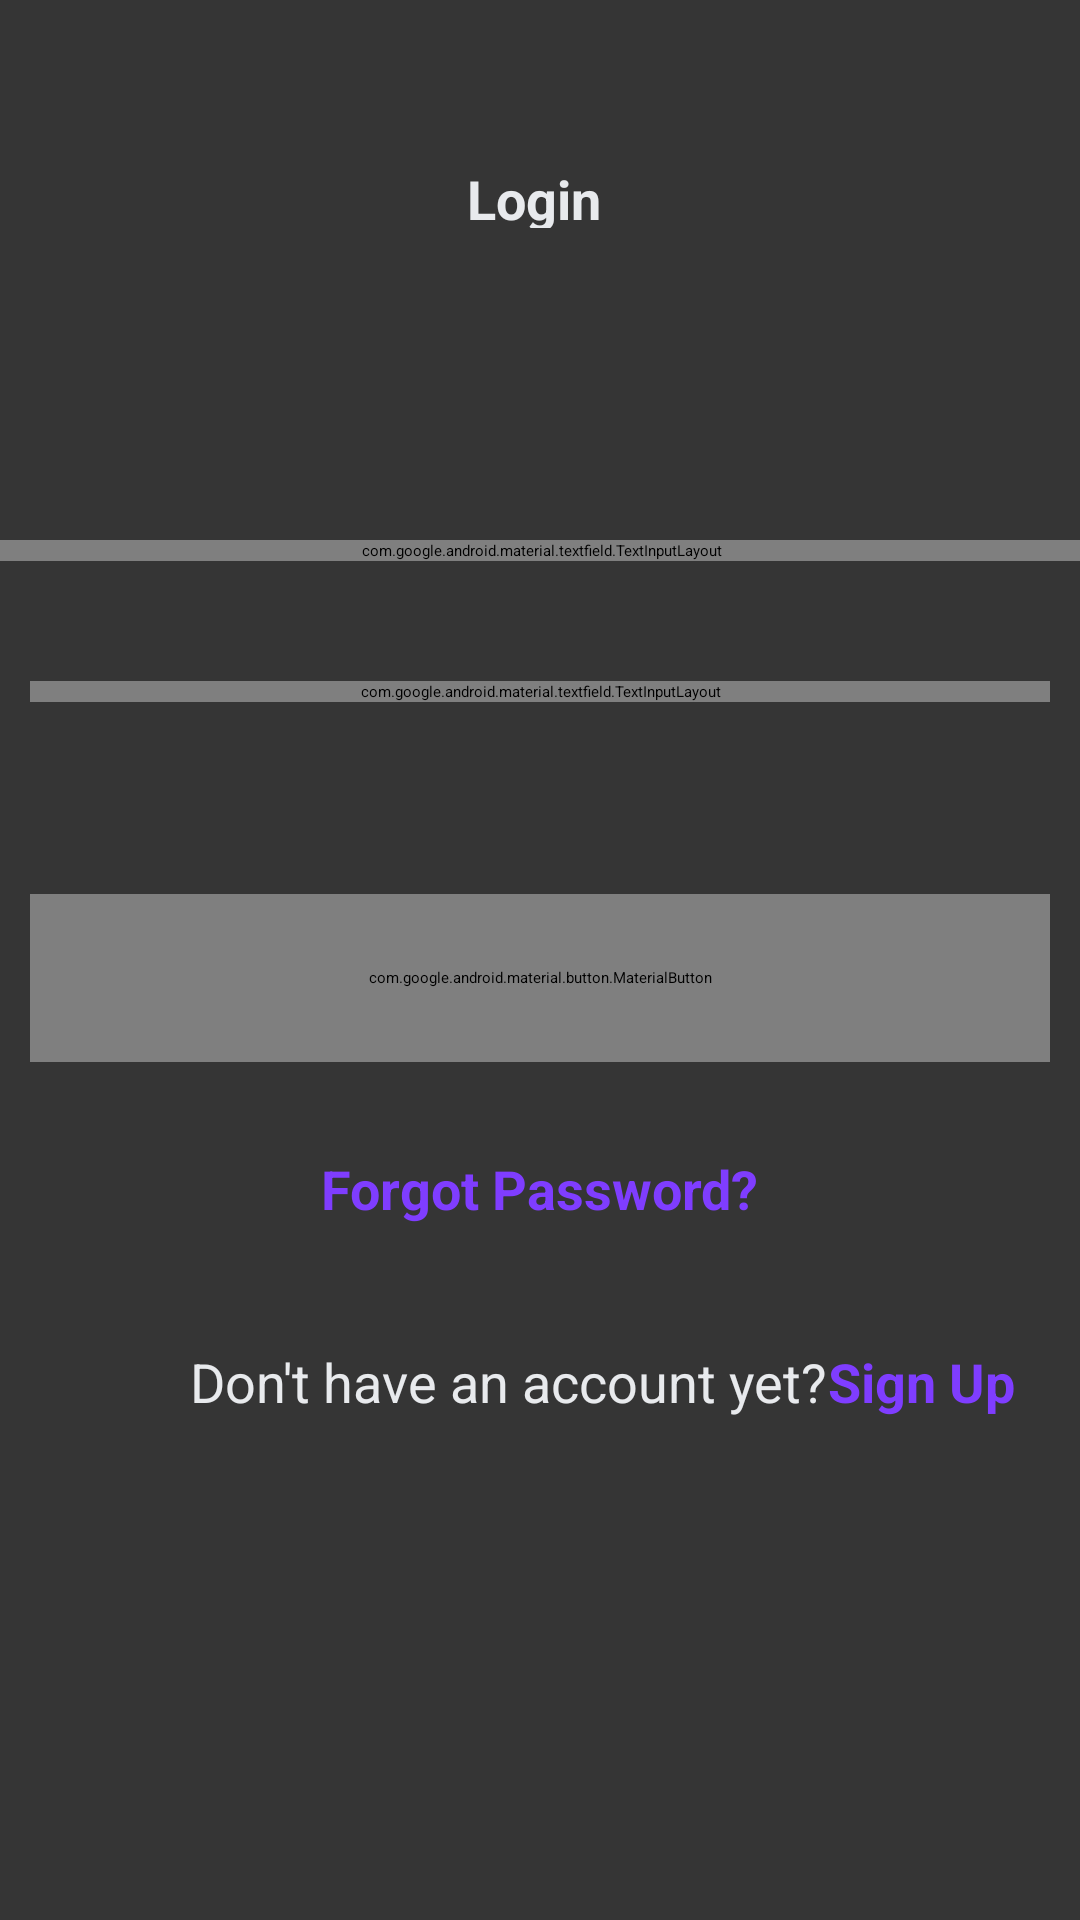

Produce the Android XML layout that renders to this screen, including the resource entries it uses.
<!-- AndroidManifest.xml: application theme Theme.App.Starting -->
<!-- res/layout/login.xml -->
<?xml version="1.0" encoding="utf-8"?>
<androidx.constraintlayout.widget.ConstraintLayout xmlns:android="http://schemas.android.com/apk/res/android"
    xmlns:app="http://schemas.android.com/apk/res-auto"
    xmlns:tools="http://schemas.android.com/tools"
    android:background="@color/background"
    android:layout_width="match_parent"
    android:layout_height="match_parent">

    <TextView
        android:id="@+id/textView"
        android:layout_width="49dp"
        android:layout_height="22dp"
        android:layout_marginTop="54dp"
        android:text="Login"
        android:textColor="@color/white"
        android:textSize="18sp"
        android:textStyle="bold"
        app:layout_constraintEnd_toEndOf="parent"
        app:layout_constraintStart_toStartOf="parent"
        app:layout_constraintTop_toTopOf="parent" />



    <com.google.android.material.textfield.TextInputLayout
        android:id="@+id/email_et_login"
        style="@style/Widget.MaterialComponents.TextInputLayout.OutlinedBox"
        android:layout_width="393dp"
        android:layout_height="wrap_content"
        android:layout_marginTop="180dp"
        android:hint="@string/email"
        android:textColorHint="@color/white"
        android:inputType="textEmailAddress"
        app:boxCornerRadiusBottomEnd="10dp"
        app:boxCornerRadiusBottomStart="10dp"
        app:boxCornerRadiusTopEnd="10dp"
        app:boxCornerRadiusTopStart="10dp"
        app:hintTextColor="@color/white"
        app:layout_constraintEnd_toEndOf="parent"
        app:layout_constraintStart_toStartOf="parent"
        app:layout_constraintTop_toTopOf="parent">

        <com.google.android.material.textfield.TextInputEditText
            android:layout_width="match_parent"
            android:layout_height="wrap_content"
            android:textColor="@color/white"
            android:maxEms="1"
            android:maxLines="1"
            android:singleLine="true" />
    </com.google.android.material.textfield.TextInputLayout>

    <com.google.android.material.textfield.TextInputLayout
        android:id="@+id/password_et_login"
        style="@style/Widget.MaterialComponents.TextInputLayout.OutlinedBox"
        android:layout_width="match_parent"
        android:layout_height="wrap_content"
        android:layout_marginTop="40dp"
        android:layout_marginStart="10dp"
        android:layout_marginEnd="10dp"
        android:hint="@string/password"
        app:boxCornerRadiusBottomEnd="10dp"
        app:boxCornerRadiusBottomStart="10dp"
        app:boxCornerRadiusTopEnd="10dp"
        android:textColorHint="@color/white"
        app:boxCornerRadiusTopStart="10dp"
        app:endIconMode="password_toggle"
        app:layout_constraintEnd_toEndOf="parent"
        app:layout_constraintStart_toStartOf="parent"
        app:layout_constraintTop_toBottomOf="@+id/email_et_login">

        <com.google.android.material.textfield.TextInputEditText
            android:layout_width="match_parent"
            android:layout_height="wrap_content"
            android:inputType="textPassword"
            android:maxEms="1"
            android:textColor="@color/white"
            android:maxLines="1"
            android:singleLine="true" />

    </com.google.android.material.textfield.TextInputLayout>

    <com.google.android.material.button.MaterialButton
        android:id="@+id/materialButton"
        android:layout_width="match_parent"
        android:layout_height="56dp"
        android:layout_marginStart="10dp"
        android:layout_marginTop="64dp"
        android:layout_marginEnd="10dp"
        android:background="@drawable/rounded_button"
        android:text="Login"
        android:textAllCaps="false"
        android:textSize="18sp"
        app:layout_constraintEnd_toEndOf="parent"
        app:layout_constraintHorizontal_bias="0.0"
        app:layout_constraintStart_toStartOf="parent"
        app:layout_constraintTop_toBottomOf="@+id/password_et_login" />



    <TextView
        android:id="@+id/forgot_pass"
        android:layout_width="wrap_content"
        android:layout_height="wrap_content"
        android:layout_marginTop="30dp"
        android:text="Forgot Password?"
        android:textColor="@color/button_color"
        android:textSize="18sp"
        android:textStyle="bold"
        app:layout_constraintEnd_toEndOf="parent"
        app:layout_constraintStart_toStartOf="parent"
        app:layout_constraintTop_toBottomOf="@+id/materialButton" />

    <TextView
        android:id="@+id/textView3"
        android:layout_width="wrap_content"
        android:layout_height="wrap_content"
        android:layout_marginTop="40dp"
        android:text="Don't have an account yet?"
        android:textColor="@color/white"
        android:textSize="18sp"
        app:layout_constraintEnd_toEndOf="parent"
        app:layout_constraintHorizontal_bias="0.429"
        app:layout_constraintStart_toStartOf="parent"
        app:layout_constraintTop_toBottomOf="@+id/forgot_pass" />

    <TextView
        android:id="@+id/sign_up_txt"
        android:layout_width="wrap_content"
        android:layout_height="wrap_content"
        android:layout_marginTop="40dp"
        android:text="Sign Up"
        android:textColor="@color/button_color"
        android:textSize="18sp"
        android:textStyle="bold"
        app:layout_constraintEnd_toEndOf="parent"
        app:layout_constraintHorizontal_bias="0.0"
        app:layout_constraintStart_toEndOf="@+id/textView3"
        app:layout_constraintTop_toBottomOf="@+id/forgot_pass" />




</androidx.constraintlayout.widget.ConstraintLayout>
<!-- resources referenced by this layout -->
<resources>
  <color name="background">#353535</color>
  <color name="button_color">#7F3DFF</color>
  <color name="white">#E8EAED</color>
  <!-- drawable rounded_button (drawable) -->
  <?xml version="1.0" encoding="utf-8"?>
  <shape xmlns:android="http://schemas.android.com/apk/res/android">
      <solid android:color="@color/green"></solid>
      <corners  android:radius="20dp"/>
  </shape>
  <string name="email">Email</string>
  <string name="password">Password</string>
  <style name="Theme.App.Starting" parent="Theme.SplashScreen">
          <item name="windowSplashScreenBackground">#353535</item>
          <item name="windowSplashScreenAnimatedIcon">@drawable/ic_bitcoin_svgrepo_com</item>
          <item name="postSplashScreenTheme">@style/Theme.FinaleProject</item>
      </style>
  <color name="green">#45FF00</color>
  <!-- drawable ic_bitcoin_svgrepo_com (drawable) -->
  <vector android:height="52dp" android:viewportHeight="32"
      android:viewportWidth="32" android:width="52dp" xmlns:android="http://schemas.android.com/apk/res/android">
      <path android:fillColor="#FFFFFF" android:pathData="M31.516,19.869c-2.136,8.579 -10.819,13.787 -19.385,11.652 -8.568,-2.12 -13.787,-10.824 -11.647,-19.381 2.131,-8.577 10.819,-13.796 19.38,-11.661 8.573,2.141 13.792,10.819 11.652,19.396zM23.052,13.719c0.317,-2.12 -1.303,-3.265 -3.521,-4.036l0.72,-2.871 -1.756,-0.443 -0.697,2.813c-0.459,-0.12 -0.937,-0.224 -1.417,-0.333l0.699,-2.839 -1.761,-0.437 -0.719,2.885c-0.38,-0.089 -0.749,-0.177 -1.12,-0.265l-2.416,-0.605 -0.469,1.881c0,0 1.303,0.296 1.271,0.312 0.715,0.183 0.844,0.645 0.824,1.021l-1.969,7.895c-0.099,0.22 -0.323,0.543 -0.817,0.417 0.016,0.025 -1.281,-0.317 -1.281,-0.317l-0.88,2.009 2.281,0.568 1.239,0.323 -0.724,2.923 1.761,0.432 0.724,-2.891c0.479,0.136 0.937,0.255 1.395,0.365l-0.676,2.869 1.76,0.443 0.724,-2.921c2.989,0.567 5.24,0.343 6.188,-2.365 0.76,-2.183 -0.043,-3.437 -1.62,-4.26 1.135,-0.261 2,-1.016 2.239,-2.573zM19.036,19.349c-0.536,2.187 -4.208,1 -5.4,0.703l0.963,-3.864c1.193,0.307 5.005,0.895 4.437,3.161zM19.584,13.693c-0.496,1.989 -3.548,0.984 -4.543,0.733l0.876,-3.52c0.989,0.239 4.181,0.697 3.667,2.781z"/>
  </vector>
  <style name="Theme.FinaleProject" parent="Theme.MaterialComponents.DayNight.NoActionBar">
          
          <item name="colorPrimary">@color/purple_500</item>
          <item name="colorPrimaryVariant">@color/purple_700</item>
          <item name="colorOnPrimary">@color/white</item>
          
          <item name="colorSecondary">@color/teal_200</item>
          <item name="colorSecondaryVariant">@color/teal_700</item>
          <item name="colorOnSecondary">@color/black</item>
          
          <item name="android:textColorHint">@color/white</item>
          <item name="android:statusBarColor" tools:targetApi="l">?attr/colorPrimaryVariant</item>
          
  
      </style>
  <color name="purple_500">#7F3DFF</color>
  <color name="purple_700">#FF3700B3</color>
  <color name="teal_200">#FF03DAC5</color>
  <color name="teal_700">#FF018786</color>
  <color name="black">#FF000000</color>
</resources>
